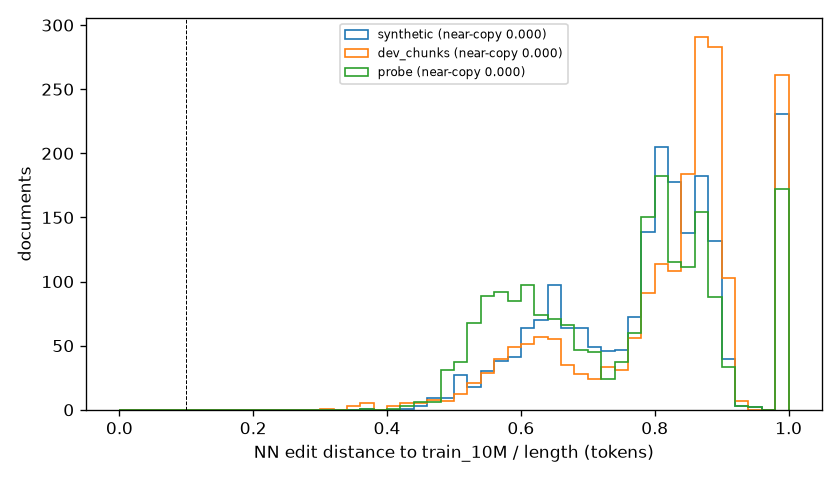

Data behind this chart, as committed beside it:
set, i, tokens, distance, norm, candidates
synthetic, 0, 194, 175, 0.9021, 2
synthetic, 1, 188, 120, 0.6383, 8
synthetic, 2, 97, 73, 0.7526, 8
synthetic, 3, 191, 155, 0.8115, 8
synthetic, 4, 191, 165, 0.8639, 8
synthetic, 5, 188, 188, 1.0, 0
synthetic, 6, 142, 104, 0.7324, 8
synthetic, 7, 76, 46, 0.6053, 8
synthetic, 8, 174, 122, 0.7012, 8
synthetic, 9, 191, 191, 1.0, 0
synthetic, 10, 189, 189, 1.0, 0
synthetic, 11, 109, 69, 0.633, 8
synthetic, 12, 188, 126, 0.6702, 8
synthetic, 13, 184, 184, 1.0, 0
synthetic, 14, 112, 95, 0.8482, 5
synthetic, 15, 191, 127, 0.6649, 8
synthetic, 16, 132, 96, 0.7273, 8
synthetic, 17, 191, 148, 0.7749, 8
synthetic, 18, 136, 88, 0.6471, 8
synthetic, 19, 40, 20, 0.5, 8
synthetic, 20, 190, 170, 0.8947, 2
synthetic, 21, 110, 66, 0.6, 8
synthetic, 22, 189, 163, 0.8624, 8
synthetic, 23, 191, 157, 0.822, 8
synthetic, 24, 190, 190, 1.0, 0
synthetic, 25, 192, 192, 1.0, 0
synthetic, 26, 190, 151, 0.7947, 8
synthetic, 27, 191, 155, 0.8115, 8
synthetic, 28, 193, 162, 0.8394, 8
synthetic, 29, 189, 189, 1.0, 0
synthetic, 30, 191, 116, 0.6073, 8
synthetic, 31, 188, 149, 0.7925, 8
synthetic, 32, 103, 70, 0.6796, 8
synthetic, 33, 188, 157, 0.8351, 8
synthetic, 34, 186, 186, 1.0, 0
synthetic, 35, 191, 155, 0.8115, 8
synthetic, 36, 187, 166, 0.8877, 8
synthetic, 37, 190, 123, 0.6474, 8
synthetic, 38, 191, 162, 0.8482, 8
synthetic, 39, 187, 153, 0.8182, 8
synthetic, 40, 118, 118, 1.0, 0
synthetic, 41, 41, 20, 0.4878, 8
synthetic, 42, 189, 189, 1.0, 0
synthetic, 43, 191, 164, 0.8586, 8
synthetic, 44, 190, 149, 0.7842, 8
synthetic, 45, 190, 168, 0.8842, 4
synthetic, 46, 191, 166, 0.8691, 4
synthetic, 47, 183, 183, 1.0, 0
synthetic, 48, 191, 152, 0.7958, 8
synthetic, 49, 191, 150, 0.7853, 8
synthetic, 50, 188, 152, 0.8085, 8
synthetic, 51, 88, 70, 0.7954, 8
synthetic, 52, 193, 133, 0.6891, 8
synthetic, 53, 87, 48, 0.5517, 8
synthetic, 54, 170, 119, 0.7, 8
synthetic, 55, 189, 158, 0.836, 8
synthetic, 56, 187, 166, 0.8877, 1
synthetic, 57, 182, 182, 1.0, 0
synthetic, 58, 32, 14, 0.4375, 8
synthetic, 59, 188, 188, 1.0, 0
... 5,890 more rows
